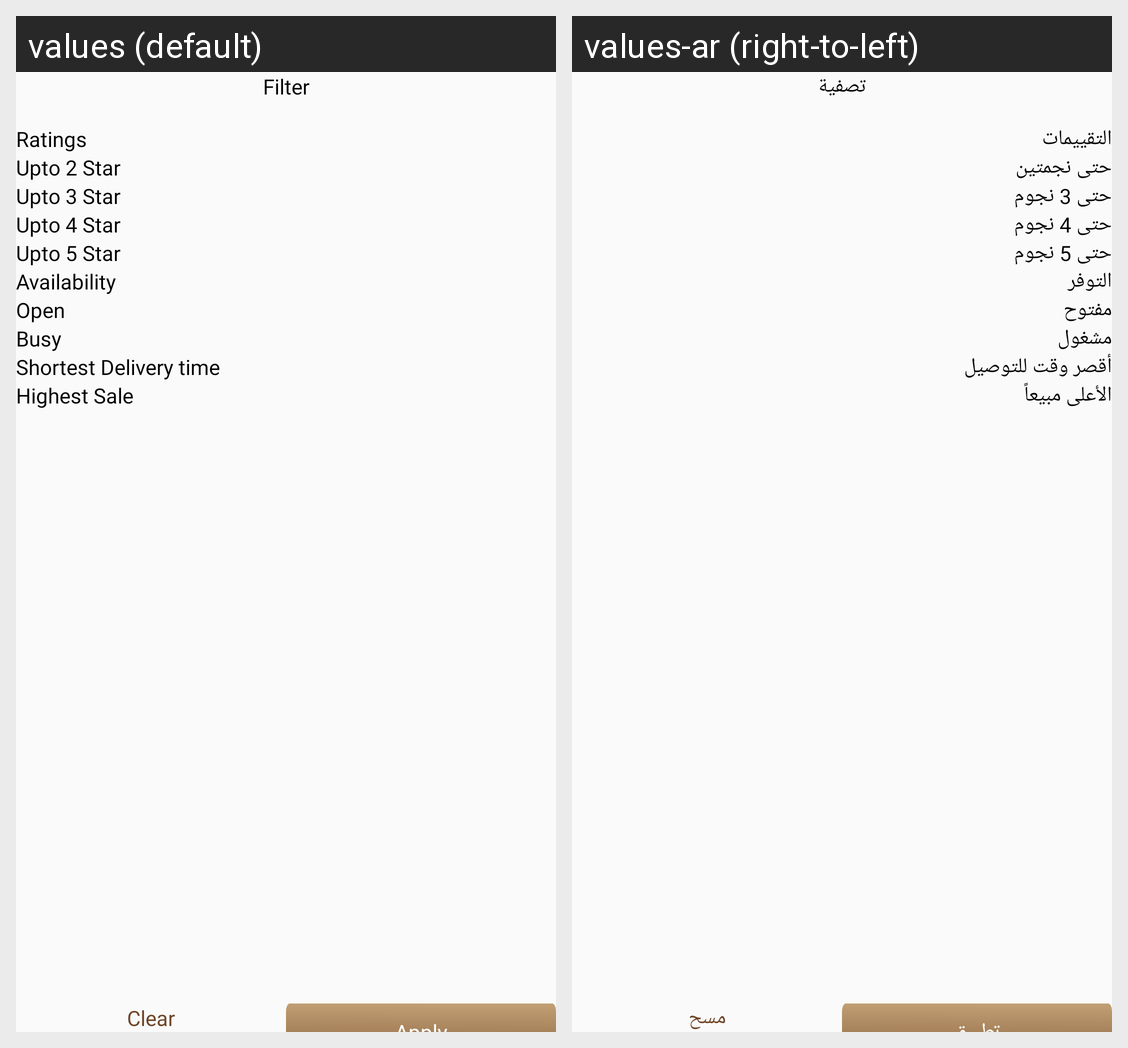

The same Android screen rendered under two of its app's locales, left to right. List the strings drawn on it with the default value and each locale's translation.
Android screen res/layout/store_filter.xml rendered under 2 locales, left to right: values (default), values-ar (right-to-left). Device: Nexus 5 (rendered at 1080×1920; each locale shown at half size, 540×960, under a caption strip naming it); theme Theme.DesynatUser.
Strings drawn on this screen, with the default value and each locale's value (text and hints the layout hard-codes, and strings that could not be matched under every locale, appear in the picture but are not listed):

filter
  values: Filter
  values-ar: تصفية

ratings
  values: Ratings
  values-ar: التقييمات

upto_2_star
  values: Upto 2 Star
  values-ar: حتى نجمتين

upto_3_star
  values: Upto 3 Star
  values-ar: حتى 3 نجوم

upto_4_star
  values: Upto 4 Star
  values-ar: حتى 4 نجوم

upto_5_star
  values: Upto 5 Star
  values-ar: حتى 5 نجوم

availability
  values: Availability
  values-ar: التوفر

open
  values: Open
  values-ar: مفتوح

busy
  values: Busy
  values-ar: مشغول

shortest_delivery_time
  values: Shortest Delivery time
  values-ar: أقصر وقت للتوصيل

highest_sale
  values: Highest Sale
  values-ar: الأعلى مبيعاً

clear
  values: Clear
  values-ar: مسح
